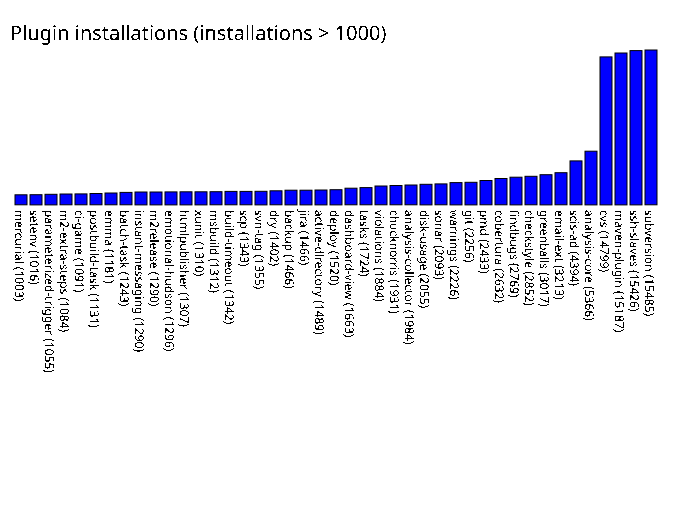

Values plotted in this chart, from the file beside it:
mercurial, 1003
setenv, 1016
parameterized-trigger, 1055
m2-extra-steps, 1084
ci-game, 1091
postbuild-task, 1131
emma, 1181
batch-task, 1243
instant-messaging, 1290
m2release, 1290
emotional-hudson, 1296
htmlpublisher, 1307
xunit, 1310
msbuild, 1312
build-timeout, 1342
scp, 1343
svn-tag, 1355
dry, 1402
backup, 1466
jira, 1466
active-directory, 1489
deploy, 1520
dashboard-view, 1663
tasks, 1724
violations, 1884
chucknorris, 1931
analysis-collector, 1984
disk-usage, 2055
sonar, 2093
warnings, 2226
git, 2256
pmd, 2433
cobertura, 2632
findbugs, 2769
checkstyle, 2852
greenballs, 3017
email-ext, 3213
scis-ad, 4394
analysis-core, 5366
cvs, 14799
maven-plugin, 15187
ssh-slaves, 15426
subversion, 15485
